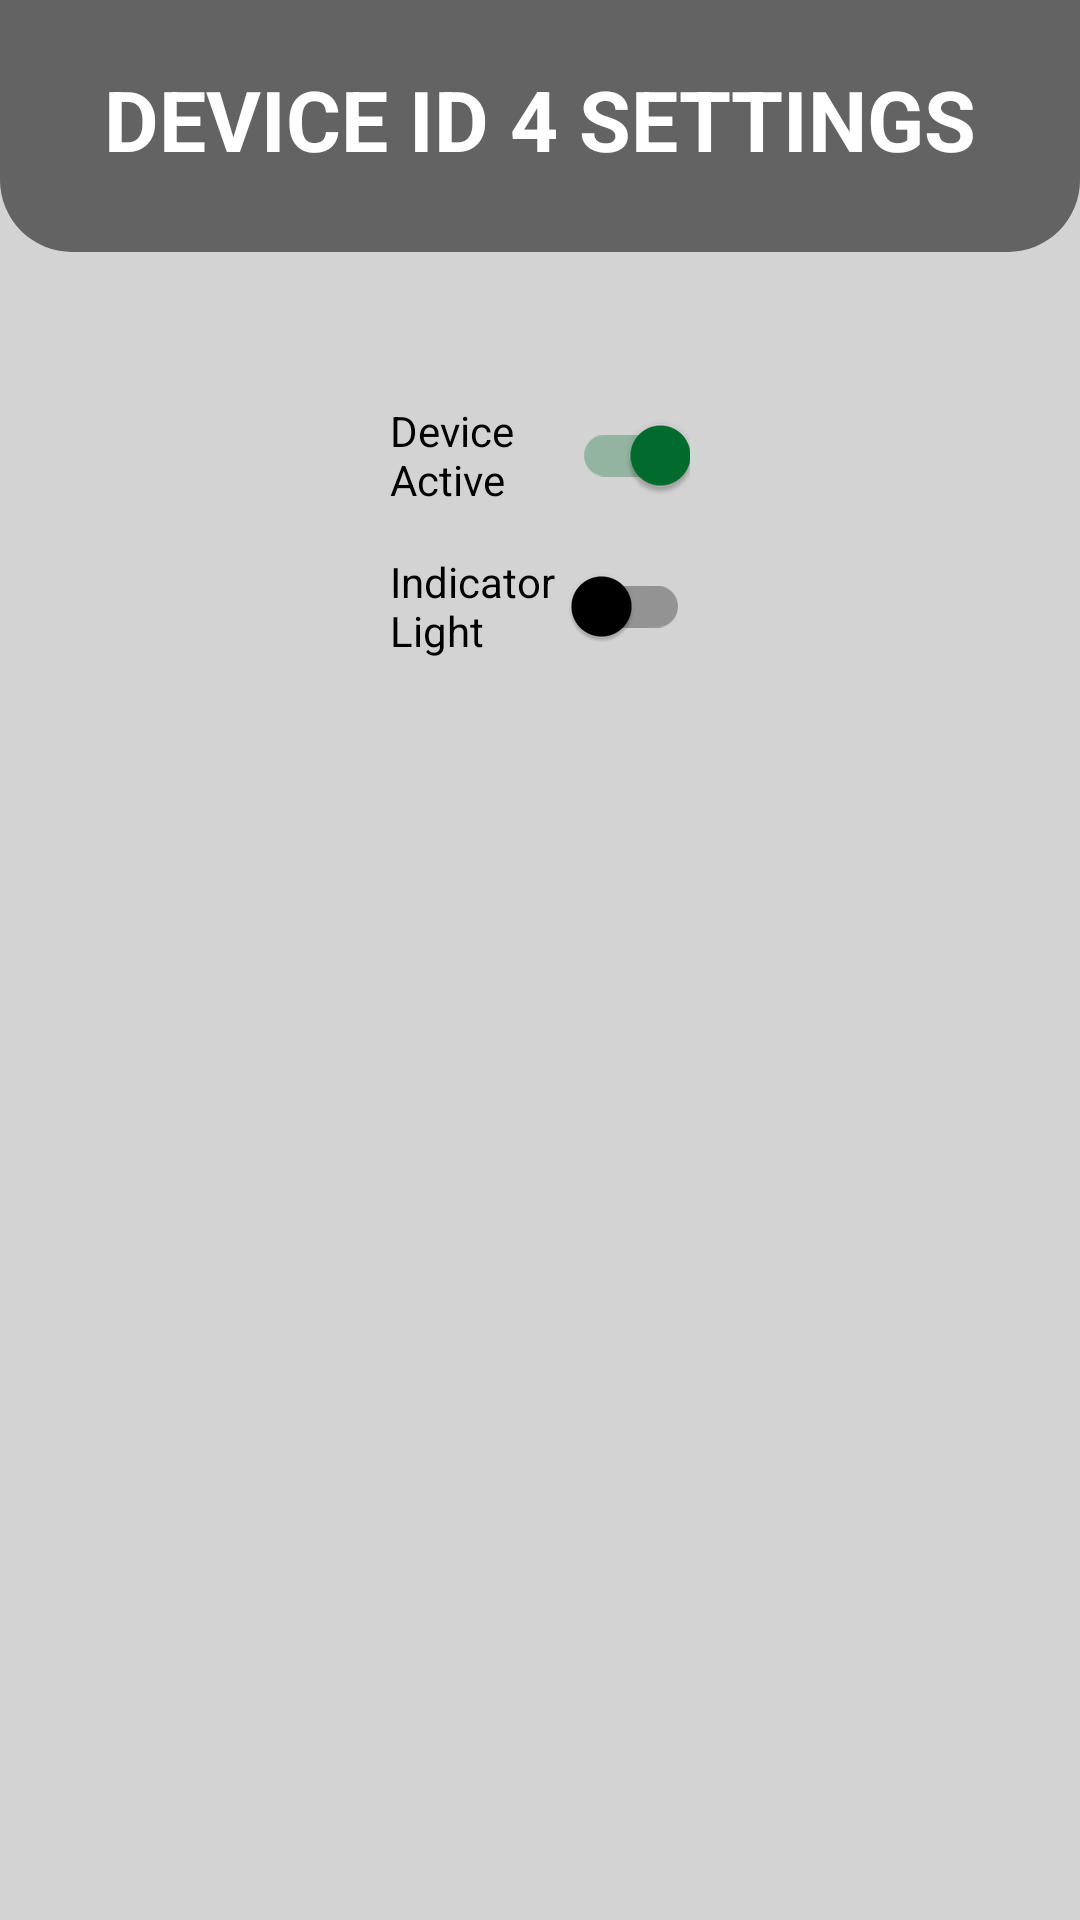

Reconstruct the res/layout file that produces this screen, plus the resources it refers to.
<!-- AndroidManifest.xml: application theme AppTheme -->
<!-- res/layout/settings1.xml -->
<?xml version="1.0" encoding="utf-8"?>
<androidx.constraintlayout.widget.ConstraintLayout xmlns:android="http://schemas.android.com/apk/res/android"
    xmlns:app="http://schemas.android.com/apk/res-auto"
    xmlns:tools="http://schemas.android.com/tools"
    android:layout_width="match_parent"
    android:layout_height="match_parent"
    tools:context=".Factor1"
    android:background="@color/light_gray"
    tools:ignore="HardcodedText">

    <View
        android:id="@+id/view"
        android:layout_width="match_parent"
        android:layout_height="84dp"
        android:background="@drawable/custom_rectangle"
        app:layout_constraintEnd_toEndOf="parent"
        app:layout_constraintStart_toStartOf="parent"
        app:layout_constraintTop_toTopOf="parent" />

    <ImageButton
        android:id="@+id/backB"
        android:layout_width="wrap_content"
        android:layout_height="wrap_content"
        android:layout_marginStart="16dp"
        android:layout_marginTop="16dp"
        android:background="?attr/selectableItemBackground"
        android:padding="12dp"
        android:src="@drawable/ic_back"
        app:layout_constraintStart_toStartOf="parent"
        app:layout_constraintTop_toTopOf="parent" />

    <TextView
        android:id="@+id/textView"
        android:layout_width="wrap_content"
        android:layout_height="wrap_content"
        android:layout_marginTop="21dp"
        android:gravity="center_horizontal"
        android:text="DEVICE ID 4 SETTINGS"
        android:textColor="@color/white"
        android:textSize="28sp"
        android:textStyle="bold"
        app:layout_constraintStart_toStartOf="parent"
        app:layout_constraintEnd_toEndOf="parent"
        app:layout_constraintTop_toTopOf="parent" />

    <com.google.android.material.switchmaterial.SwitchMaterial
        android:id="@+id/switch1"
        android:layout_width="0dp"
        android:layout_marginHorizontal="130dp"
        android:layout_height="wrap_content"
        android:text="Device Active"
        android:checked="true"
        android:layout_marginTop="50dp"
        app:layout_constraintEnd_toEndOf="parent"
        app:layout_constraintStart_toStartOf="parent"
        app:layout_constraintTop_toBottomOf="@+id/view"
        android:theme="@style/SCBSwitch"/>

    <com.google.android.material.switchmaterial.SwitchMaterial
        android:id="@+id/switch2"
        android:layout_width="0dp"
        android:checked="false"
        android:theme="@style/SCBSwitch"
        android:layout_marginHorizontal="130dp"
        android:layout_height="wrap_content"
        android:text="Indicator Light"
        android:layout_marginTop="15dp"
        app:layout_constraintEnd_toEndOf="parent"
        app:layout_constraintStart_toStartOf="parent"
        app:layout_constraintTop_toBottomOf="@+id/switch1" />

</androidx.constraintlayout.widget.ConstraintLayout>
<!-- resources referenced by this layout -->
<resources>
  <color name="light_gray">#d3d3d3</color>
  <color name="white">#FFFFFFFF</color>
  <!-- drawable custom_rectangle (drawable) -->
  <?xml version="1.0" encoding="utf-8"?>
  <shape xmlns:android="http://schemas.android.com/apk/res/android">
      <solid android:color="@color/dark_gray" />
      <corners
          android:bottomLeftRadius="24dp"
          android:bottomRightRadius="24dp" />
  </shape>
  <style name="SCBSwitch" parent="Theme.AppCompat.Light">
          
          <item name="colorControlActivated">@color/green_700</item>
  
          
          <item name="colorSwitchThumbNormal">@color/black
          </item>
  
          
          <item name="android:colorForeground">@color/black
          </item>
      </style>
  <style name="AppTheme" parent="Theme.AppCompat.NoActionBar">
          <item name="colorPrimaryDark">@color/colorPrimaryDark</item>
          
          
          
          <item name="colorPrimary">@color/green_500</item>
          <item name="colorPrimaryVariant">@color/green_700</item>
          <item name="colorOnPrimary">@color/white</item>
          
          <item name="colorSecondary">@color/green_200</item>
          <item name="colorSecondaryVariant">@color/teal_700</item>
          <item name="colorOnSecondary">@color/green_700</item>
          
          <item name="android:statusBarColor" tools:targetApi="l">@color/black</item>
  
          <item name="colorSurface">@color/green_200</item>
          <item name="colorAccent">@color/green_700</item>
          <item name="colorControlActivated">@color/green_700</item>
  
      </style>
  <color name="dark_gray">#636363</color>
  <color name="green_700">#006d2d</color>
  <color name="black">#FF000000</color>
  <color name="colorPrimaryDark">#61671B</color>
  <color name="green_500">#0f9d58</color>
  <color name="green_200">#55cf86</color>
  <color name="teal_700">#FF018786</color>
</resources>
